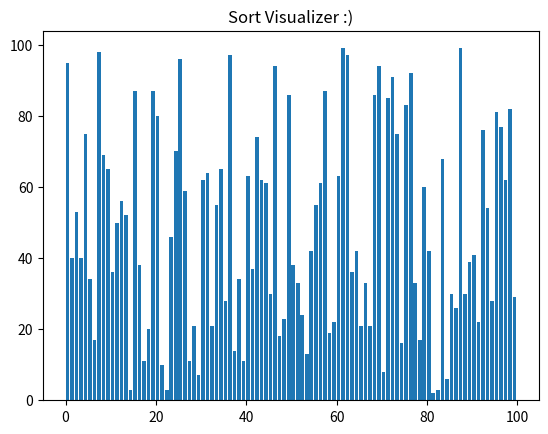

Python code for this plot:
import random
import numpy as np
import matplotlib.pyplot as plt
import matplotlib.animation as anim

def initArr():
    arr = [random.randint(1, 100)]*100
    for i in range(len(arr)):
        arr[i] = random.randint(1, 100)
    return arr

def swap(A, i, j):
    a = A[j]
    A[j] = A[i]
    A[i] = a
    # also in python A[i],A[j]=A[j],A[i]


def quickSort(arr,p,q):
    if p >= q:
        return
    piv = arr[q]
    pivotIdx = p
    for i in range(p, q):
        if arr[i] < piv:
            swap(arr,i,pivotIdx)
            pivotIdx += 1
        yield arr
    swap(arr, q, pivotIdx)
    yield arr

    yield from quickSort(arr,p,pivotIdx-1)
    yield from quickSort(arr,pivotIdx+1,q)


def insertionSort(arr):
    if(len(arr)==1):
        return
    for i in range(1,len(arr)):
        j = i
        while(j>0 and arr[j-1]>arr[j]):
            swap(arr,j,j-1)
            j-=1
            yield arr


arr = initArr()
fig, ax = plt.subplots()
ax.set_title("Sort Visualizer :)")
bar_rect = ax.bar(range(len(arr)), arr, align='edge')
text = ax.text(0.02, 0.95, "", transform=ax.transAxes)

epochs = [0]
def update_plot(arr, rect, epochs):
    for rect, val in zip(rect, arr):
        rect.set_height(val)
    epochs[0] += 1
    text.set_text("No.of operations :{}".format(epochs[0]))

# algorithm = insertionSort(arr)
algorithm = quickSort(arr, 0, len(arr) - 1)
anima = anim.FuncAnimation(fig, func=update_plot, fargs=(bar_rect, epochs), frames=algorithm, interval=1, repeat=False)
plt.show()